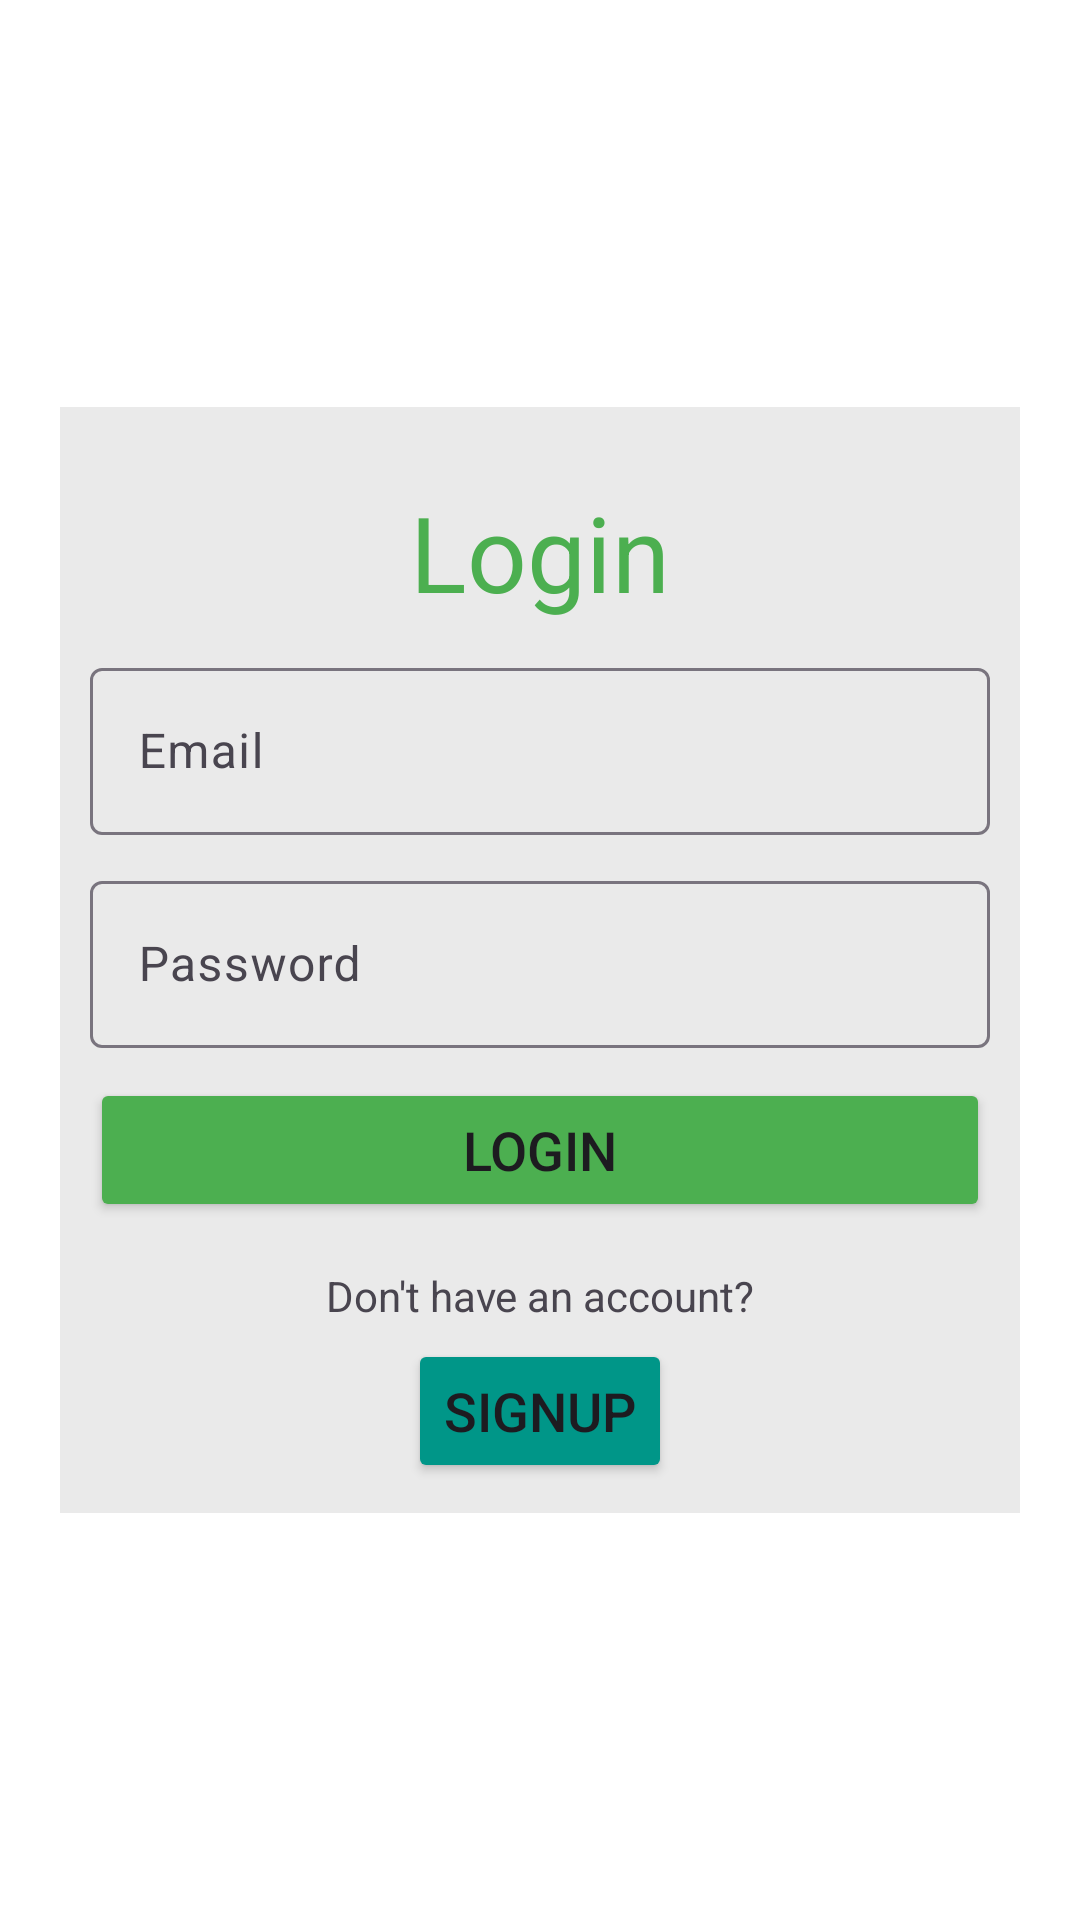

Produce the Android XML layout that renders to this screen, including the resource entries it uses.
<!-- AndroidManifest.xml: application theme Theme.Login_Project2 -->
<!-- res/layout/activity_login.xml -->
<?xml version="1.0" encoding="utf-8"?>
<LinearLayout xmlns:android="http://schemas.android.com/apk/res/android"
    xmlns:app="http://schemas.android.com/apk/res-auto"
    xmlns:tools="http://schemas.android.com/tools"
    android:id="@+id/login"
    android:layout_width="match_parent"
    android:layout_height="match_parent"
    tools:context=".Login"
    android:orientation="vertical"
    android:padding="20dp"
    android:background="#ffffff"
    android:gravity="center"
    >


    <LinearLayout
        android:layout_width="match_parent"
        android:layout_height="wrap_content"
        android:orientation="vertical"
        android:background="#26737573"
        android:padding="10dp"
        >

        <TextView
            android:layout_width="match_parent"
            android:layout_height="wrap_content"
            android:text="Login"
            android:textColor="#4CAF50"
            android:textSize="35sp"
            android:gravity="center"
            android:layout_marginTop="15dp"
            />


        <com.google.android.material.textfield.TextInputLayout
            android:layout_width="match_parent"
            android:layout_height="wrap_content"
            android:layout_marginTop="10dp"
            android:hint="Email"
            >

            <com.google.android.material.textfield.TextInputEditText
                android:layout_width="match_parent"
                android:layout_height="wrap_content"
                android:inputType="textEmailAddress"
                />


        </com.google.android.material.textfield.TextInputLayout>

        <com.google.android.material.textfield.TextInputLayout
            android:layout_width="match_parent"
            android:layout_height="wrap_content"
            android:layout_marginTop="10dp"
            android:hint="Password"
            >

            <com.google.android.material.textfield.TextInputEditText
                android:layout_width="match_parent"
                android:layout_height="wrap_content"
                android:inputType="textPassword"
                />


        </com.google.android.material.textfield.TextInputLayout>


        <Button
            android:layout_width="match_parent"
            android:layout_height="wrap_content"
            android:text="Login"
            android:textSize="18sp"
            android:layout_marginTop="10dp"
            android:backgroundTint="#4CAF50"
            />

        <TextView
            android:layout_width="match_parent"
            android:layout_height="wrap_content"
            android:text="Don't have an account?"
            android:gravity="center"
            android:layout_marginTop="15dp"
            />

        <Button
            android:id="@+id/signupbtn"
            android:layout_width="wrap_content"
            android:layout_height="wrap_content"
            android:text="Signup"
            android:textSize="18sp"
            android:layout_marginTop="5dp"
            android:layout_gravity="center"
            android:backgroundTint="#009688"
            />

    </LinearLayout>

</LinearLayout>
<!-- resources referenced by this layout -->
<resources>
  <style name="Theme.Login_Project2" parent="Base.Theme.Login_Project2" />
  <style name="Base.Theme.Login_Project2" parent="Theme.Material3.DayNight.NoActionBar">
          
          
      </style>
</resources>
